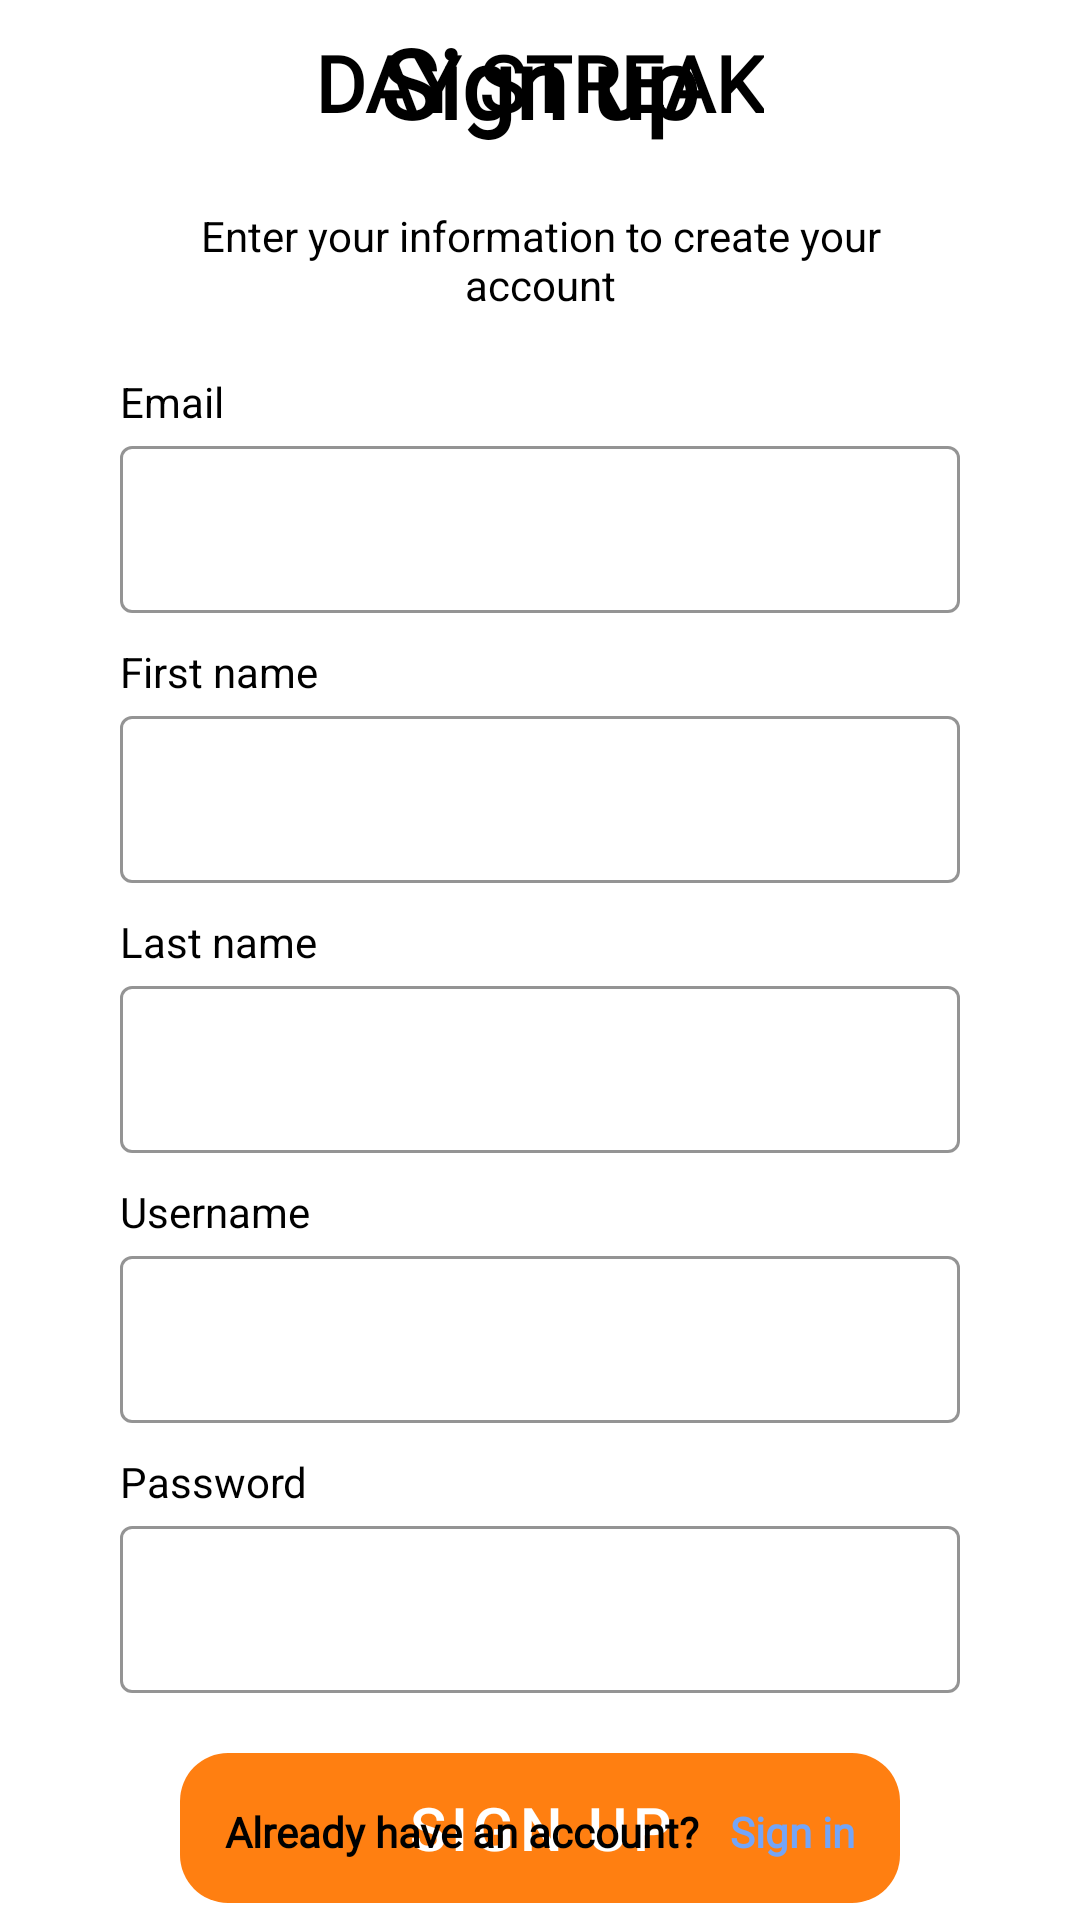

The Android layout XML behind this screen, and the referenced resources:
<!-- AndroidManifest.xml: application theme Theme.DayStreak -->
<!-- res/layout/fragment_signup.xml -->
<?xml version="1.0" encoding="utf-8"?>
<androidx.constraintlayout.widget.ConstraintLayout xmlns:android="http://schemas.android.com/apk/res/android"
xmlns:app="http://schemas.android.com/apk/res-auto"
xmlns:tools="http://schemas.android.com/tools"
android:layout_width="match_parent"
android:layout_height="match_parent"
android:background="@color/white"
tools:context=".presentation.signup.SignupFragment">

<LinearLayout
    android:id="@+id/navbar"
    android:layout_width="match_parent"
    android:layout_height="wrap_content"
    android:gravity="center_horizontal"
    android:padding="10dp"
    app:layout_constraintEnd_toEndOf="parent"
    app:layout_constraintStart_toStartOf="parent"
    app:layout_constraintTop_toTopOf="parent">

    <TextView
        android:layout_width="wrap_content"
        android:layout_height="wrap_content"
        android:text="@string/app_name"
        style="@style/SemiboldText"
        android:textColor="@color/black"
        android:textSize="26sp" />
</LinearLayout>

    <androidx.constraintlayout.widget.ConstraintLayout
        android:layout_width="match_parent"
        android:layout_height="wrap_content"
        android:layout_marginHorizontal="40dp"
        app:layout_constraintBottom_toBottomOf="@id/linearLayoutSignUp"
        app:layout_constraintTop_toTopOf="@+id/navbar">

        <LinearLayout
            android:id="@+id/linearLayoutMainText"
            android:layout_width="match_parent"
            android:layout_height="wrap_content"
            android:gravity="center"
            android:orientation="vertical"
            app:layout_constraintTop_toTopOf="parent">

            <TextView
                android:id="@+id/mainPhrase"
                style="@style/SemiboldText"
                android:layout_width="match_parent"
                android:layout_height="wrap_content"
                android:layout_marginHorizontal="20dp"
                android:layout_marginBottom="20dp"
                android:text="@string/sign_up"
                android:textAlignment="center"
                android:textColor="@color/black"
                android:textSize="32sp" />

            <TextView
                android:id="@+id/description"
                android:layout_width="match_parent"
                android:layout_height="wrap_content"
                android:layout_marginHorizontal="20dp"
                android:text="@string/enter_your_credentials_to_create_account"
                android:textAlignment="center"
                android:textColor="@color/black"
                android:textSize="14sp" />

        </LinearLayout>

        <TextView
            android:id="@+id/labelEmail"
            android:layout_width="match_parent"
            android:layout_height="wrap_content"
            android:layout_marginTop="20dp"
            android:text="@string/email"
            android:textColor="@color/black"
            app:layout_constraintTop_toBottomOf="@id/linearLayoutMainText" />

        <com.google.android.material.textfield.TextInputLayout
            android:id="@+id/textInputEmail"
            android:layout_width="0dp"
            android:layout_height="wrap_content"
            style="@style/TextInputLayout"
            app:layout_constraintEnd_toEndOf="parent"
            app:layout_constraintStart_toStartOf="parent"
            app:layout_constraintTop_toBottomOf="@id/labelEmail">

            <com.google.android.material.textfield.TextInputEditText
                android:id="@+id/editTextEmail"
                android:layout_width="match_parent"
                android:layout_height="wrap_content"
                style="@style/TextInputEditText"
                android:maxLength="100"
                android:textColor="@color/black"
                android:inputType="textEmailAddress"
                android:singleLine="true" />

        </com.google.android.material.textfield.TextInputLayout>

        <TextView
            android:id="@+id/labelFirstName"
            android:layout_width="match_parent"
            android:layout_height="wrap_content"
            android:layout_marginTop="10dp"
            android:text="@string/first_name"
            android:textColor="@color/black"
            app:layout_constraintTop_toBottomOf="@id/textInputEmail" />

        <com.google.android.material.textfield.TextInputLayout
            android:id="@+id/textInputFirstName"
            android:layout_width="0dp"
            android:layout_height="wrap_content"
            style="@style/TextInputLayout"
            app:layout_constraintEnd_toEndOf="parent"
            app:layout_constraintStart_toStartOf="parent"
            app:layout_constraintTop_toBottomOf="@id/labelFirstName">

            <com.google.android.material.textfield.TextInputEditText
                android:id="@+id/editTextFirstName"
                android:layout_width="match_parent"
                android:layout_height="wrap_content"
                style="@style/TextInputEditText"
                android:textColor="@color/black"
                android:maxLength="30"
                android:inputType="text"
                android:singleLine="true" />

        </com.google.android.material.textfield.TextInputLayout>

        <TextView
            android:id="@+id/labelLastName"
            android:layout_width="match_parent"
            android:layout_height="wrap_content"
            android:layout_marginTop="10dp"
            android:text="@string/last_name"
            android:textColor="@color/black"
            app:layout_constraintTop_toBottomOf="@id/textInputFirstName" />

        <com.google.android.material.textfield.TextInputLayout
            android:id="@+id/textInputLastName"
            android:layout_width="0dp"
            android:layout_height="wrap_content"
            style="@style/TextInputLayout"
            app:layout_constraintEnd_toEndOf="parent"
            app:layout_constraintStart_toStartOf="parent"
            app:layout_constraintTop_toBottomOf="@id/labelLastName">

            <com.google.android.material.textfield.TextInputEditText
                android:id="@+id/editTextLastName"
                android:layout_width="match_parent"
                android:layout_height="wrap_content"
                style="@style/TextInputEditText"
                android:maxLength="30"
                android:textColor="@color/black"
                android:inputType="text"
                android:singleLine="true" />

        </com.google.android.material.textfield.TextInputLayout>

        <TextView
            android:id="@+id/labelUsername"
            android:layout_width="match_parent"
            android:layout_height="wrap_content"
            android:layout_marginTop="10dp"
            android:text="@string/username"
            android:textColor="@color/black"
            app:layout_constraintTop_toBottomOf="@id/textInputLastName" />

        <com.google.android.material.textfield.TextInputLayout
            android:id="@+id/textInputUsername"
            android:layout_width="0dp"
            android:layout_height="wrap_content"
            style="@style/TextInputLayout"
            app:layout_constraintEnd_toEndOf="parent"
            app:layout_constraintStart_toStartOf="parent"
            app:layout_constraintTop_toBottomOf="@id/labelUsername">

            <com.google.android.material.textfield.TextInputEditText
                android:id="@+id/editTextUsername"
                android:layout_width="match_parent"
                android:layout_height="wrap_content"
                style="@style/TextInputEditText"
                android:maxLength="30"
                android:textColor="@color/black"
                android:inputType="text"
                android:singleLine="true" />

        </com.google.android.material.textfield.TextInputLayout>

        <TextView
            android:id="@+id/labelPassword"
            android:layout_width="match_parent"
            android:layout_height="wrap_content"
            android:layout_marginTop="10dp"
            android:text="@string/password"
            android:textColor="@color/black"
            app:layout_constraintTop_toBottomOf="@id/textInputUsername" />

        <com.google.android.material.textfield.TextInputLayout
            android:id="@+id/textInputPassword"
            android:layout_width="0dp"
            android:layout_height="wrap_content"
            style="@style/TextInputLayout"
            app:layout_constraintEnd_toEndOf="parent"
            app:layout_constraintStart_toStartOf="parent"
            app:layout_constraintTop_toBottomOf="@id/labelPassword">

            <com.google.android.material.textfield.TextInputEditText
                android:id="@+id/editTextPassword"
                android:layout_width="match_parent"
                android:layout_height="wrap_content"
                android:maxLength="60"
                style="@style/TextInputEditText"
                android:textColor="@color/black"
                android:inputType="textPassword"
                android:singleLine="true" />

        </com.google.android.material.textfield.TextInputLayout>

        <com.google.android.material.button.MaterialButton
            android:id="@+id/signUpButton"
            android:layout_width="match_parent"
            android:layout_height="50dp"
            android:layout_marginHorizontal="20dp"
            android:layout_marginTop="20dp"
            android:layout_weight="1"
            android:background="@drawable/background_rounded_sm_orange"
            style="@style/AppMaterialButton"
            android:enabled="false"
            android:padding="0dp"
            android:text="@string/sign_up"
            android:textColor="@color/white"
            android:textSize="20sp"
            app:backgroundTint="@null"
            app:layout_constraintTop_toBottomOf="@id/textInputPassword" />
    </androidx.constraintlayout.widget.ConstraintLayout>

    <LinearLayout
        android:id="@+id/linearLayoutSignUp"
        android:layout_width="match_parent"
        android:layout_height="wrap_content"
        android:gravity="center_horizontal"
        android:paddingVertical="20dp"
        app:layout_constraintBottom_toBottomOf="parent"
        app:layout_constraintEnd_toEndOf="parent"
        app:layout_constraintStart_toStartOf="parent">

        <TextView
            style="@style/SemiboldText"
            android:layout_width="wrap_content"
            android:layout_height="wrap_content"
            android:text="@string/already_have_an_account"
            android:textColor="@color/black"
            android:textSize="14sp" />

        <TextView
            android:id="@+id/signInButton"
            style="@style/SemiboldText"
            android:layout_width="wrap_content"
            android:layout_height="wrap_content"
            android:text="@string/sign_in"
            android:layout_marginStart="10dp"
            android:textColor="@color/blue_font"
            android:textSize="14sp" />
    </LinearLayout>

</androidx.constraintlayout.widget.ConstraintLayout>
<!-- resources referenced by this layout -->
<resources>
  <color name="black">#FF000000</color>
  <color name="blue_font">#74A5F8</color>
  <color name="white">#FFFFFF</color>
  <!-- drawable background_rounded_sm_orange (drawable) -->
  <?xml version="1.0" encoding="utf-8"?>
  <shape xmlns:android="http://schemas.android.com/apk/res/android"
      android:shape="rectangle">
      <corners android:radius="16dp"/>
      <solid android:color="#FF7F11"/>
  </shape>
  <string name="already_have_an_account">Already have an account?</string>
  <string name="app_name">DAY STREAK</string>
  <string name="email">Email</string>
  <string name="enter_your_credentials_to_create_account">Enter your information to create your account</string>
  <string name="first_name">First name</string>
  <string name="last_name">Last name</string>
  <string name="password">Password</string>
  <string name="sign_in">Sign in</string>
  <string name="sign_up">Sign up</string>
  <string name="username">Username</string>
  <style name="AppMaterialButton" parent="Widget.MaterialComponents.Button.UnelevatedButton">
          <item name="android:backgroundTint">@color/material_button_disabled</item>
      </style>
  <style name="SemiboldText" parent="android:TextAppearance">
          <item name="android:fontFamily">@font/inter_normal</item>
          <item name="android:textStyle">bold</item>
      </style>
  <style name="TextInputEditText" parent="ThemeOverlay.MaterialComponents.TextInputEditText.OutlinedBox.Dense">
          <item name="android:textColor">@android:color/black</item>
          <item name="android:textCursorDrawable">@null</item>
      </style>
  <style name="TextInputLayout" parent="Widget.MaterialComponents.TextInputLayout.OutlinedBox">
          <item name="android:textColorHint">@color/gray_light</item>
          <item name="android:textCursorDrawable">@color/gray_font</item>
          <item name="cursorColor">@color/gray_font</item>
          <item name="boxStrokeColor">@color/gray_font</item>
          <item name="boxStrokeWidth">1dp</item>
          <item name="hintTextColor">@color/gray_font</item>
      </style>
  <style name="Theme.DayStreak" parent="Base.Theme.DayStreak" />
  <color name="gray_light">#D9D9D9</color>
  <color name="gray_font">#8A8A8A</color>
  <style name="Base.Theme.DayStreak" parent="Theme.Material3.DayNight.NoActionBar">
          
           <item name="colorPrimary">@color/black</item>
           <item name="android:statusBarColor">@color/orange_primary</item>
           <item name="colorAccent">@color/black</item>
      </style>
  <color name="orange_primary">#FF7F11</color>
</resources>
